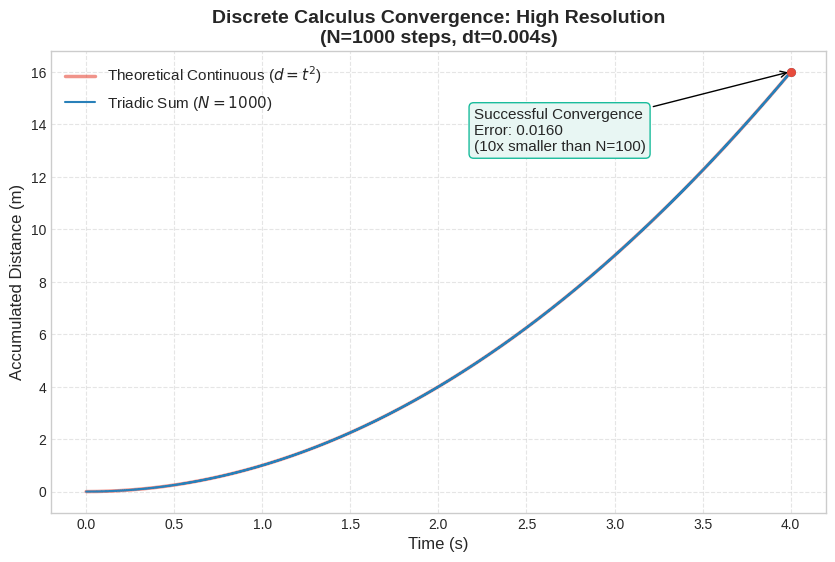

Write Python code to recreate this figure.
import matplotlib.pyplot as plt
import numpy as np

def generate_plot():
    print("Generating High Resolution Plot (N=1000)...")

    # --- 1. High Resolution Setup ---
    acceleration = 2.0
    total_time = 4.0
    steps = 1000  # <--- INCREASED RESOLUTION (Was 100)
    dt = total_time / steps  # dt = 0.004s

    # Data for plot
    time_points = np.linspace(0, total_time, steps + 1)
    
    # A. Theoretical Curve (Continuous)
    theoretical_dist = time_points**2

    # B. Discrete Sum (Triadic UHRT)
    triadic_cumulative = [0.0]
    current_sum = 0.0
    
    for i in range(1, steps + 1):
        t_instant = i * dt
        v_instant = acceleration * t_instant
        d_slice = v_instant * dt 
        current_sum += d_slice
        triadic_cumulative.append(current_sum)

    # --- 2. Visual Setup ---
    plt.figure(figsize=(10, 6))
    plt.style.use('seaborn-v0_8-whitegrid')

    # Plot Theoretical
    plt.plot(time_points, theoretical_dist, 
             color='#e74c3c', linewidth=2.5, linestyle='-', alpha=0.6,
             label=r'Theoretical Continuous ($d = t^2$)')

    # Plot Discrete
    plt.step(time_points, triadic_cumulative, 
             color='#2980b9', linewidth=1.5, where='post',
             label=fr'Triadic Sum ($N={steps}$)')

    # --- 3. Zoom to Error (Microscopic) ---
    final_t = time_points[-1]
    final_theo = theoretical_dist[-1]  # 16.0
    final_triad = triadic_cumulative[-1] # 16.016 (Theoretical)
    
    # End points
    plt.scatter([final_t], [final_triad], color='#2980b9', s=30, zorder=5)
    plt.scatter([final_t], [final_theo], color='#e74c3c', s=30, zorder=5)

    # Calculate Error
    error = final_triad - final_theo
    
    # Note: Zoom visual annotation
    plt.annotate(f'Successful Convergence\nError: {error:.4f}\n(10x smaller than N=100)',
                 xy=(final_t, final_triad), 
                 xytext=(final_t - 1.8, final_theo - 3),
                 arrowprops=dict(arrowstyle='->', color='black'),
                 fontsize=11, 
                 bbox=dict(boxstyle="round,pad=0.3", fc="#e8f6f3", ec="#1abc9c", alpha=1.0))

    plt.title(f'Discrete Calculus Convergence: High Resolution\n(N={steps} steps, dt={dt:.3f}s)', 
              fontsize=14, fontweight='bold')
    plt.xlabel('Time (s)', fontsize=12)
    plt.ylabel('Accumulated Distance (m)', fontsize=12)
    plt.legend(fontsize=11, loc='upper left')
    plt.grid(True, which='both', linestyle='--', alpha=0.5)

    filename = 'calculus_convergence_high_res.png'
    plt.savefig(filename, dpi=300, bbox_inches='tight')
    print(f"✅ High precision plot saved: {filename}")
    print(f"   Final calculated error: {error:.5f}")

# Alias
visualize_convergence_1000 = generate_plot

if __name__ == "__main__":
    generate_plot()